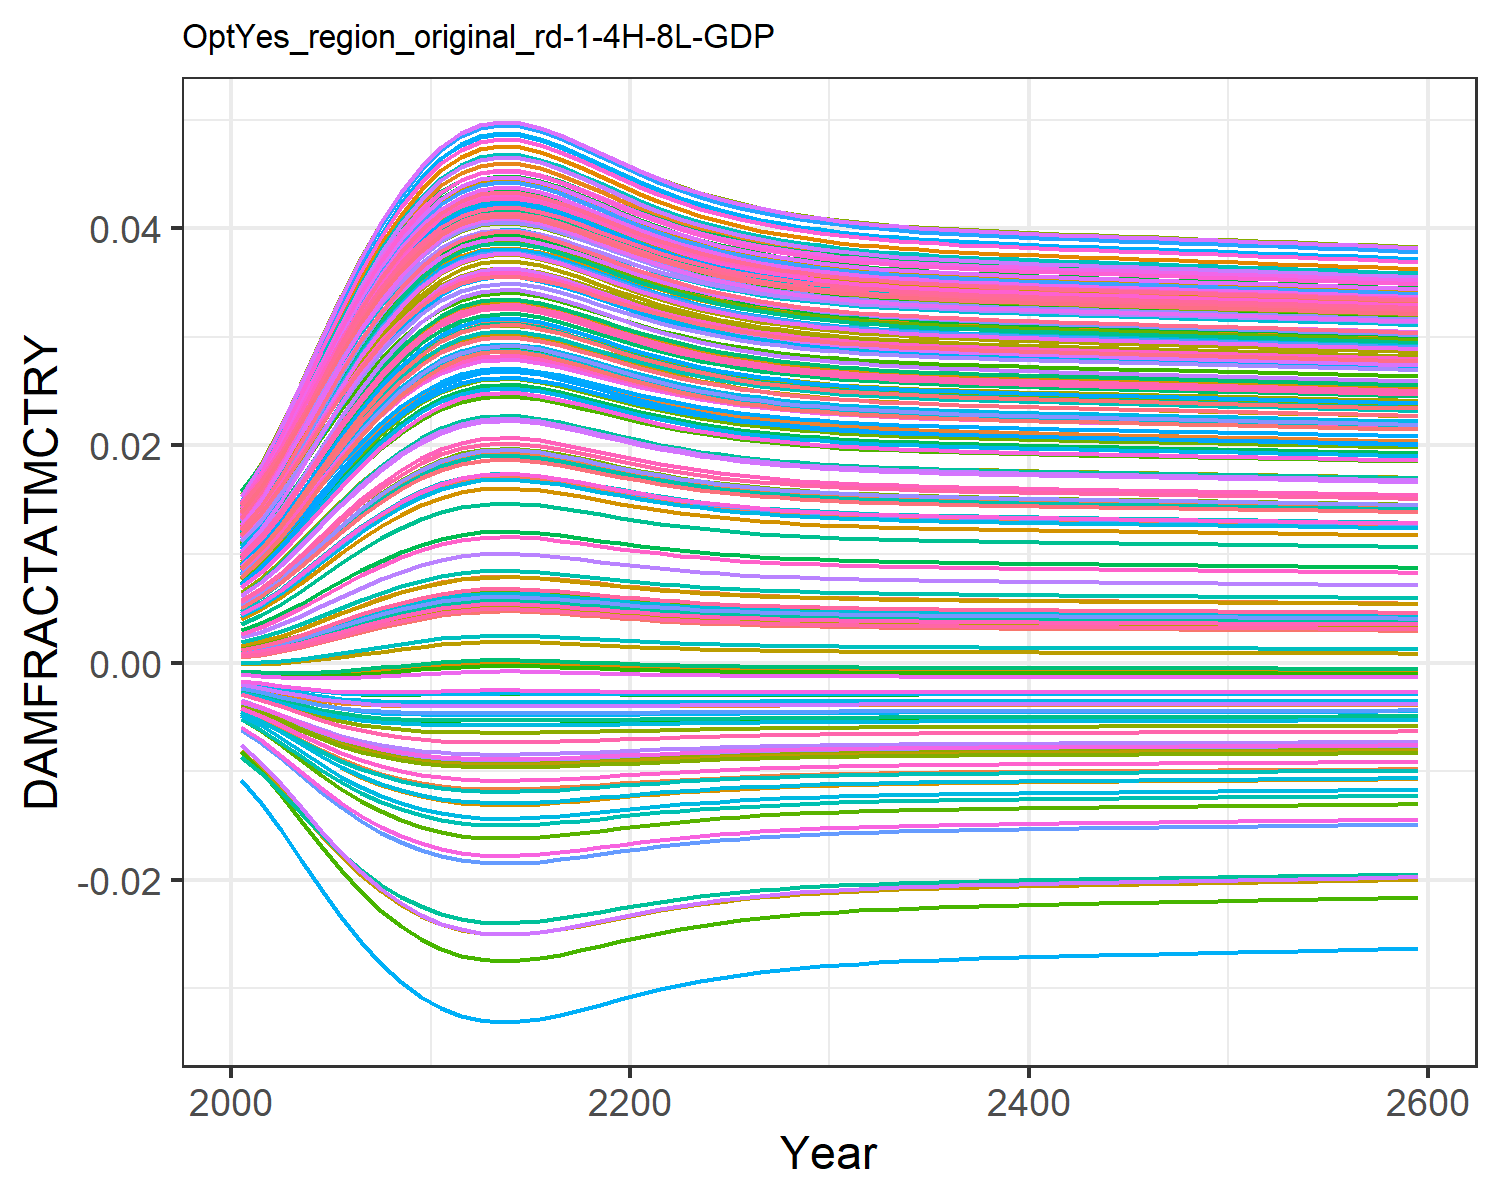

Values plotted in this chart, from the file beside it:
0.0004944558363300738, 0.009035041868853537, 0.0010779841660710774, 0.0127878253965087, 0.00461966740140384, -0.0036702585896140017, 0.005396870574371772, -0.004468618289771348, 0.0015197870186281555, 0.007712177554695604, -0.002175850673307704, 0.01452616220537947, 0.014177142238750337, 0.011646475765467606, -0.0008179012320524119, 0.01390162019000104, 0.012861461062364172, -0.0023375822918926628, -0.004484082233695831, 0.01275811598117009, 0.004026221859281131, 0.00963568972124365, 0.014346147544533642, 0.01391696621400593
0.0007213, 0.01085, 0.001388, 0.0153, 0.005549, -0.004316, 0.006476, -0.005253, 0.001935, 0.009241, -0.002498, 0.01711, 0.01691, 0.01386, -0.0008842, 0.01658, 0.01499, -0.002698, -0.005372, 0.01512, 0.004919, 0.01155, 0.01675, 0.01646
0.001029, 0.01308, 0.001797, 0.01838, 0.006711, -0.005068, 0.007818, -0.006168, 0.002471, 0.01113, -0.00285, 0.02029, 0.02026, 0.01659, -0.0009331, 0.01988, 0.01758, -0.0031, -0.006418, 0.01801, 0.006037, 0.01391, 0.01968, 0.01957
0.001416, 0.01563, 0.0023, 0.02188, 0.00806, -0.005864, 0.00936, -0.007144, 0.003115, 0.0133, -0.003193, 0.02388, 0.02406, 0.0197, -0.000945, 0.02361, 0.02051, -0.003504, -0.007545, 0.02128, 0.007335, 0.01658, 0.02298, 0.02309
0.001859, 0.01828, 0.002861, 0.0255, 0.009488, -0.006625, 0.01098, -0.008081, 0.00382, 0.01555, -0.003484, 0.0276, 0.028, 0.02292, -0.0009082, 0.02746, 0.02352, -0.003863, -0.008645, 0.02465, 0.008711, 0.01935, 0.02637, 0.02671
0.002333, 0.02086, 0.003449, 0.02902, 0.01091, -0.007302, 0.01258, -0.008924, 0.004544, 0.01777, -0.003704, 0.03121, 0.03182, 0.02607, -0.0008245, 0.03121, 0.02643, -0.004153, -0.009649, 0.02792, 0.01008, 0.02205, 0.02963, 0.03022
0.002809, 0.02327, 0.004031, 0.03228, 0.01225, -0.007875, 0.01407, -0.009642, 0.005248, 0.01984, -0.003852, 0.03455, 0.03536, 0.029, -0.0007046, 0.03468, 0.0291, -0.004371, -0.01052, 0.03094, 0.01138, 0.02455, 0.03263, 0.03347
0.003264, 0.02542, 0.004578, 0.03519, 0.01347, -0.008341, 0.01543, -0.01023, 0.005904, 0.0217, -0.003939, 0.03752, 0.03851, 0.03161, -0.0005634, 0.03776, 0.03146, -0.004523, -0.01125, 0.03362, 0.01256, 0.02679, 0.03528, 0.03634
0.003679, 0.02728, 0.005073, 0.03769, 0.01454, -0.008709, 0.0166, -0.0107, 0.00649, 0.02331, -0.003979, 0.04008, 0.04123, 0.03387, -0.0004154, 0.04042, 0.03349, -0.004623, -0.01185, 0.03592, 0.01359, 0.02871, 0.03754, 0.03881
0.004043, 0.02885, 0.005504, 0.03978, 0.01545, -0.008993, 0.0176, -0.01107, 0.006995, 0.02467, -0.003989, 0.04222, 0.0435, 0.03577, -0.0002728, 0.04264, 0.03518, -0.004683, -0.01232, 0.03785, 0.01447, 0.03033, 0.03943, 0.04088
0.004345, 0.03011, 0.00586, 0.04146, 0.01619, -0.009204, 0.0184, -0.01135, 0.00741, 0.02576, -0.00398, 0.04393, 0.04533, 0.03729, -0.0001463, 0.04442, 0.03653, -0.004717, -0.01268, 0.03939, 0.01518, 0.03162, 0.04094, 0.04253
0.004555, 0.03096, 0.006106, 0.0426, 0.01669, -0.00934, 0.01895, -0.01152, 0.007696, 0.0265, -0.003967, 0.04509, 0.04656, 0.03832, -5.449292296519359e-5, 0.04563, 0.03744, -0.004732, -0.01292, 0.04043, 0.01567, 0.0325, 0.04195, 0.04364
0.004678, 0.03145, 0.006249, 0.04325, 0.01698, -0.009414, 0.01926, -0.01162, 0.007862, 0.02693, -0.003956, 0.04576, 0.04727, 0.03892, 5.453916029993927e-7, 0.04632, 0.03797, -0.004738, -0.01305, 0.04103, 0.01595, 0.033, 0.04253, 0.04428
0.004724, 0.03163, 0.006303, 0.0435, 0.01709, -0.009442, 0.01938, -0.01166, 0.007924, 0.02709, -0.003951, 0.046, 0.04753, 0.03914, 2.1572696705930445e-5, 0.04658, 0.03816, -0.00474, -0.0131, 0.04125, 0.01606, 0.03319, 0.04275, 0.04452
0.004707, 0.03157, 0.006283, 0.04341, 0.01705, -0.009432, 0.01934, -0.01165, 0.007902, 0.02703, -0.003953, 0.04591, 0.04744, 0.03906, 1.3853558802583502e-5, 0.04648, 0.03809, -0.004739, -0.01308, 0.04117, 0.01602, 0.03312, 0.04267, 0.04444
0.004636, 0.03128, 0.0062, 0.04303, 0.01688, -0.009389, 0.01916, -0.01159, 0.007805, 0.02678, -0.00396, 0.04553, 0.04703, 0.03872, -1.8345096845741836e-5, 0.04609, 0.03779, -0.004736, -0.013, 0.04083, 0.01585, 0.03283, 0.04234, 0.04407
0.004525, 0.03084, 0.00607, 0.04244, 0.01662, -0.009321, 0.01887, -0.0115, 0.007655, 0.0264, -0.003969, 0.04492, 0.04638, 0.03818, -6.78503702333964e-5, 0.04546, 0.03731, -0.00473, -0.01288, 0.04029, 0.0156, 0.03237, 0.04181, 0.04349
0.004392, 0.0303, 0.005915, 0.04172, 0.0163, -0.009236, 0.01852, -0.01139, 0.007474, 0.02593, -0.003978, 0.04419, 0.0456, 0.03752, -0.000126, 0.0447, 0.03674, -0.004721, -0.01273, 0.03963, 0.01529, 0.03182, 0.04117, 0.04278
0.004251, 0.02972, 0.005749, 0.04094, 0.01596, -0.009141, 0.01815, -0.01126, 0.007281, 0.02542, -0.003985, 0.0434, 0.04476, 0.03682, -0.0001865, 0.04387, 0.03612, -0.004708, -0.01257, 0.03892, 0.01496, 0.03122, 0.04047, 0.04202
0.004111, 0.02914, 0.005585, 0.04017, 0.01562, -0.009043, 0.01778, -0.01113, 0.00709, 0.02492, -0.003988, 0.04261, 0.04392, 0.03612, -0.0002447, 0.04305, 0.0355, -0.004692, -0.0124, 0.03821, 0.01463, 0.03062, 0.03978, 0.04126
0.003981, 0.02859, 0.005431, 0.03943, 0.0153, -0.008947, 0.01743, -0.01101, 0.00691, 0.02444, -0.003989, 0.04186, 0.04312, 0.03545, -0.0002978, 0.04227, 0.0349, -0.004675, -0.01224, 0.03753, 0.01432, 0.03006, 0.03912, 0.04053
0.003862, 0.02808, 0.005291, 0.03876, 0.015, -0.008856, 0.01711, -0.01089, 0.006745, 0.024, -0.003987, 0.04117, 0.04239, 0.03484, -0.000345, 0.04155, 0.03436, -0.004656, -0.01209, 0.03691, 0.01404, 0.02953, 0.03851, 0.03987
0.003756, 0.02762, 0.005166, 0.03814, 0.01474, -0.008772, 0.01682, -0.01078, 0.006598, 0.0236, -0.003983, 0.04054, 0.04172, 0.03428, -0.0003859, 0.0409, 0.03386, -0.004638, -0.01195, 0.03634, 0.01378, 0.02906, 0.03796, 0.03926
0.003664, 0.02722, 0.005056, 0.0376, 0.0145, -0.008696, 0.01656, -0.01069, 0.006468, 0.02325, -0.003978, 0.03999, 0.04113, 0.03379, -0.0004211, 0.04032, 0.03342, -0.00462, -0.01183, 0.03584, 0.01356, 0.02864, 0.03746, 0.03873
0.003583, 0.02686, 0.00496, 0.03712, 0.0143, -0.008628, 0.01634, -0.0106, 0.006355, 0.02294, -0.003973, 0.0395, 0.04061, 0.03336, -0.000451, 0.03982, 0.03304, -0.004603, -0.01171, 0.0354, 0.01336, 0.02828, 0.03703, 0.03825
0.003513, 0.02655, 0.004876, 0.03671, 0.01412, -0.008568, 0.01614, -0.01052, 0.006257, 0.02267, -0.003967, 0.03907, 0.04016, 0.03298, -0.0004764, 0.03937, 0.0327, -0.004587, -0.01162, 0.03502, 0.01318, 0.02796, 0.03666, 0.03784
0.003453, 0.02628, 0.004805, 0.03634, 0.01397, -0.008515, 0.01597, -0.01045, 0.006172, 0.02244, -0.003961, 0.0387, 0.03977, 0.03266, -0.0004979, 0.03899, 0.0324, -0.004573, -0.01153, 0.03469, 0.01303, 0.02768, 0.03633, 0.03749
0.003402, 0.02605, 0.004743, 0.03603, 0.01383, -0.008469, 0.01582, -0.0104, 0.006099, 0.02224, -0.003956, 0.03838, 0.03943, 0.03237, -0.0005161, 0.03866, 0.03215, -0.00456, -0.01146, 0.0344, 0.01291, 0.02744, 0.03604, 0.03718
0.003357, 0.02585, 0.00469, 0.03576, 0.01372, -0.008428, 0.0157, -0.01034, 0.006037, 0.02207, -0.003951, 0.03811, 0.03914, 0.03213, -0.0005315, 0.03837, 0.03193, -0.004549, -0.01139, 0.03415, 0.01279, 0.02723, 0.0358, 0.03691
0.003319, 0.02568, 0.004645, 0.03553, 0.01362, -0.008393, 0.01559, -0.0103, 0.005983, 0.02192, -0.003946, 0.03787, 0.03888, 0.03192, -0.0005445, 0.03812, 0.03174, -0.004539, -0.01133, 0.03393, 0.0127, 0.02705, 0.03559, 0.03668
0.003287, 0.02553, 0.004606, 0.03533, 0.01353, -0.008363, 0.01549, -0.01026, 0.005936, 0.02179, -0.003942, 0.03766, 0.03867, 0.03174, -0.0005557, 0.03791, 0.03158, -0.00453, -0.01129, 0.03375, 0.01262, 0.02689, 0.0354, 0.03648
0.003258, 0.0254, 0.004572, 0.03515, 0.01346, -0.008336, 0.01541, -0.01023, 0.005896, 0.02168, -0.003938, 0.03748, 0.03848, 0.03158, -0.0005652, 0.03772, 0.03144, -0.004522, -0.01124, 0.03359, 0.01254, 0.02676, 0.03525, 0.03631
0.003234, 0.02528, 0.004542, 0.035, 0.01339, -0.008312, 0.01534, -0.0102, 0.005861, 0.02158, -0.003934, 0.03733, 0.03831, 0.03144, -0.0005734, 0.03756, 0.03131, -0.004515, -0.01121, 0.03345, 0.01248, 0.02664, 0.03511, 0.03616
0.003212, 0.02518, 0.004517, 0.03486, 0.01334, -0.008292, 0.01528, -0.01017, 0.00583, 0.02149, -0.003931, 0.03719, 0.03816, 0.03132, -0.0005805, 0.03742, 0.0312, -0.004508, -0.01117, 0.03332, 0.01243, 0.02654, 0.03499, 0.03602
0.003193, 0.0251, 0.004494, 0.03475, 0.01329, -0.008273, 0.01522, -0.01015, 0.005803, 0.02142, -0.003928, 0.03707, 0.03804, 0.03121, -0.0005868, 0.03729, 0.03111, -0.004503, -0.01114, 0.03321, 0.01238, 0.02645, 0.03488, 0.03591
0.003176, 0.02502, 0.004474, 0.03464, 0.01324, -0.008257, 0.01517, -0.01013, 0.005779, 0.02135, -0.003926, 0.03696, 0.03792, 0.03112, -0.0005923, 0.03718, 0.03102, -0.004498, -0.01112, 0.03312, 0.01234, 0.02637, 0.03478, 0.0358
0.003161, 0.02495, 0.004456, 0.03455, 0.0132, -0.008242, 0.01513, -0.01011, 0.005757, 0.02129, -0.003923, 0.03686, 0.03782, 0.03103, -0.0005972, 0.03708, 0.03095, -0.004493, -0.01109, 0.03303, 0.0123, 0.02629, 0.0347, 0.03571
0.003148, 0.02488, 0.004439, 0.03446, 0.01317, -0.008229, 0.01509, -0.01009, 0.005738, 0.02123, -0.003921, 0.03678, 0.03773, 0.03096, -0.0006017, 0.03699, 0.03088, -0.004489, -0.01107, 0.03295, 0.01226, 0.02623, 0.03462, 0.03562
0.003135, 0.02482, 0.004424, 0.03438, 0.01313, -0.008216, 0.01505, -0.01007, 0.00572, 0.02118, -0.003919, 0.0367, 0.03764, 0.03088, -0.0006057, 0.03691, 0.03081, -0.004485, -0.01105, 0.03288, 0.01223, 0.02617, 0.03455, 0.03555
0.003123, 0.02477, 0.00441, 0.03431, 0.0131, -0.008205, 0.01502, -0.01006, 0.005703, 0.02113, -0.003917, 0.03662, 0.03756, 0.03082, -0.0006095, 0.03683, 0.03075, -0.004481, -0.01104, 0.03281, 0.0122, 0.02611, 0.03448, 0.03547
0.003112, 0.02472, 0.004397, 0.03424, 0.01307, -0.008194, 0.01498, -0.01005, 0.005687, 0.02109, -0.003915, 0.03655, 0.03748, 0.03076, -0.000613, 0.03675, 0.03069, -0.004478, -0.01102, 0.03274, 0.01217, 0.02606, 0.03442, 0.0354
0.003102, 0.02467, 0.004384, 0.03417, 0.01304, -0.008183, 0.01495, -0.01003, 0.005672, 0.02105, -0.003913, 0.03648, 0.03741, 0.0307, -0.0006163, 0.03668, 0.03064, -0.004475, -0.011, 0.03268, 0.01214, 0.02601, 0.03436, 0.03534
0.003092, 0.02462, 0.004372, 0.03411, 0.01302, -0.008173, 0.01492, -0.01002, 0.005658, 0.02101, -0.003912, 0.03642, 0.03734, 0.03064, -0.0006195, 0.03662, 0.03059, -0.004471, -0.01099, 0.03263, 0.01212, 0.02596, 0.0343, 0.03528
0.003083, 0.02458, 0.004361, 0.03405, 0.01299, -0.008164, 0.0149, -0.01001, 0.005644, 0.02097, -0.00391, 0.03636, 0.03728, 0.03059, -0.0006225, 0.03655, 0.03054, -0.004468, -0.01097, 0.03257, 0.01209, 0.02591, 0.03424, 0.03522
0.003073, 0.02453, 0.00435, 0.03399, 0.01297, -0.008154, 0.01487, -0.009995, 0.005631, 0.02093, -0.003908, 0.03629, 0.03721, 0.03053, -0.0006255, 0.03649, 0.03049, -0.004465, -0.01096, 0.03251, 0.01207, 0.02587, 0.03419, 0.03516
0.003064, 0.02449, 0.004338, 0.03393, 0.01294, -0.008145, 0.01484, -0.009983, 0.005617, 0.02089, -0.003906, 0.03623, 0.03715, 0.03048, -0.0006284, 0.03643, 0.03044, -0.004462, -0.01094, 0.03246, 0.01205, 0.02582, 0.03413, 0.0351
0.003055, 0.02445, 0.004327, 0.03387, 0.01292, -0.008136, 0.01481, -0.009971, 0.005604, 0.02086, -0.003905, 0.03618, 0.03709, 0.03043, -0.0006312, 0.03637, 0.0304, -0.004459, -0.01093, 0.03241, 0.01202, 0.02578, 0.03408, 0.03504
0.003046, 0.02441, 0.004317, 0.03382, 0.01289, -0.008126, 0.01479, -0.00996, 0.005591, 0.02082, -0.003903, 0.03612, 0.03703, 0.03038, -0.000634, 0.03631, 0.03035, -0.004456, -0.01091, 0.03235, 0.012, 0.02573, 0.03403, 0.03499
0.003037, 0.02436, 0.004306, 0.03376, 0.01287, -0.008117, 0.01476, -0.009948, 0.005578, 0.02078, -0.003901, 0.03606, 0.03696, 0.03032, -0.0006368, 0.03624, 0.0303, -0.004453, -0.0109, 0.0323, 0.01198, 0.02569, 0.03398, 0.03493
0.003028, 0.02432, 0.004295, 0.0337, 0.01285, -0.008108, 0.01473, -0.009936, 0.005565, 0.02075, -0.0039, 0.036, 0.0369, 0.03027, -0.0006396, 0.03618, 0.03026, -0.00445, -0.01088, 0.03225, 0.01195, 0.02564, 0.03392, 0.03487
0.003019, 0.02428, 0.004284, 0.03364, 0.01282, -0.008099, 0.01471, -0.009925, 0.005552, 0.02071, -0.003898, 0.03594, 0.03684, 0.03022, -0.0006424, 0.03612, 0.03021, -0.004447, -0.01087, 0.0322, 0.01193, 0.0256, 0.03387, 0.03481
0.00301, 0.02423, 0.004273, 0.03359, 0.0128, -0.008089, 0.01468, -0.009913, 0.005539, 0.02067, -0.003896, 0.03588, 0.03677, 0.03017, -0.0006452, 0.03606, 0.03016, -0.004444, -0.01085, 0.03214, 0.01191, 0.02556, 0.03382, 0.03476
0.003001, 0.02419, 0.004262, 0.03353, 0.01277, -0.00808, 0.01465, -0.009901, 0.005526, 0.02063, -0.003894, 0.03582, 0.03671, 0.03011, -0.000648, 0.036, 0.03011, -0.004441, -0.01084, 0.03209, 0.01188, 0.02551, 0.03377, 0.0347
0.002991, 0.02415, 0.004251, 0.03347, 0.01275, -0.00807, 0.01462, -0.009889, 0.005513, 0.0206, -0.003892, 0.03576, 0.03665, 0.03006, -0.0006509, 0.03594, 0.03007, -0.004438, -0.01083, 0.03203, 0.01186, 0.02547, 0.03371, 0.03464
0.002982, 0.0241, 0.00424, 0.03341, 0.01272, -0.008061, 0.0146, -0.009877, 0.005499, 0.02056, -0.003891, 0.0357, 0.03658, 0.03001, -0.0006537, 0.03587, 0.03002, -0.004435, -0.01081, 0.03198, 0.01183, 0.02542, 0.03366, 0.03458
0.002973, 0.02406, 0.004229, 0.03335, 0.0127, -0.008051, 0.01457, -0.009864, 0.005486, 0.02052, -0.003889, 0.03564, 0.03652, 0.02995, -0.0006565, 0.03581, 0.02997, -0.004432, -0.01079, 0.03192, 0.01181, 0.02537, 0.0336, 0.03452
0.002963, 0.02401, 0.004217, 0.03329, 0.01267, -0.008041, 0.01454, -0.009852, 0.005472, 0.02048, -0.003887, 0.03558, 0.03645, 0.0299, -0.0006594, 0.03574, 0.02992, -0.004428, -0.01078, 0.03187, 0.01178, 0.02533, 0.03355, 0.03446
0.002954, 0.02397, 0.004206, 0.03323, 0.01265, -0.008031, 0.01451, -0.009839, 0.005459, 0.02044, -0.003885, 0.03551, 0.03638, 0.02984, -0.0006623, 0.03568, 0.02987, -0.004425, -0.01076, 0.03181, 0.01176, 0.02528, 0.03349, 0.0344
0.002944, 0.02392, 0.004194, 0.03316, 0.01262, -0.008021, 0.01448, -0.009826, 0.005445, 0.0204, -0.003883, 0.03545, 0.03632, 0.02979, -0.0006651, 0.03561, 0.02982, -0.004421, -0.01075, 0.03175, 0.01173, 0.02523, 0.03343, 0.03434
0.002935, 0.02388, 0.004182, 0.0331, 0.01259, -0.008011, 0.01445, -0.009814, 0.005431, 0.02036, -0.003881, 0.03539, 0.03625, 0.02973, -0.0006681, 0.03555, 0.02977, -0.004418, -0.01073, 0.03169, 0.01171, 0.02518, 0.03338, 0.03428
